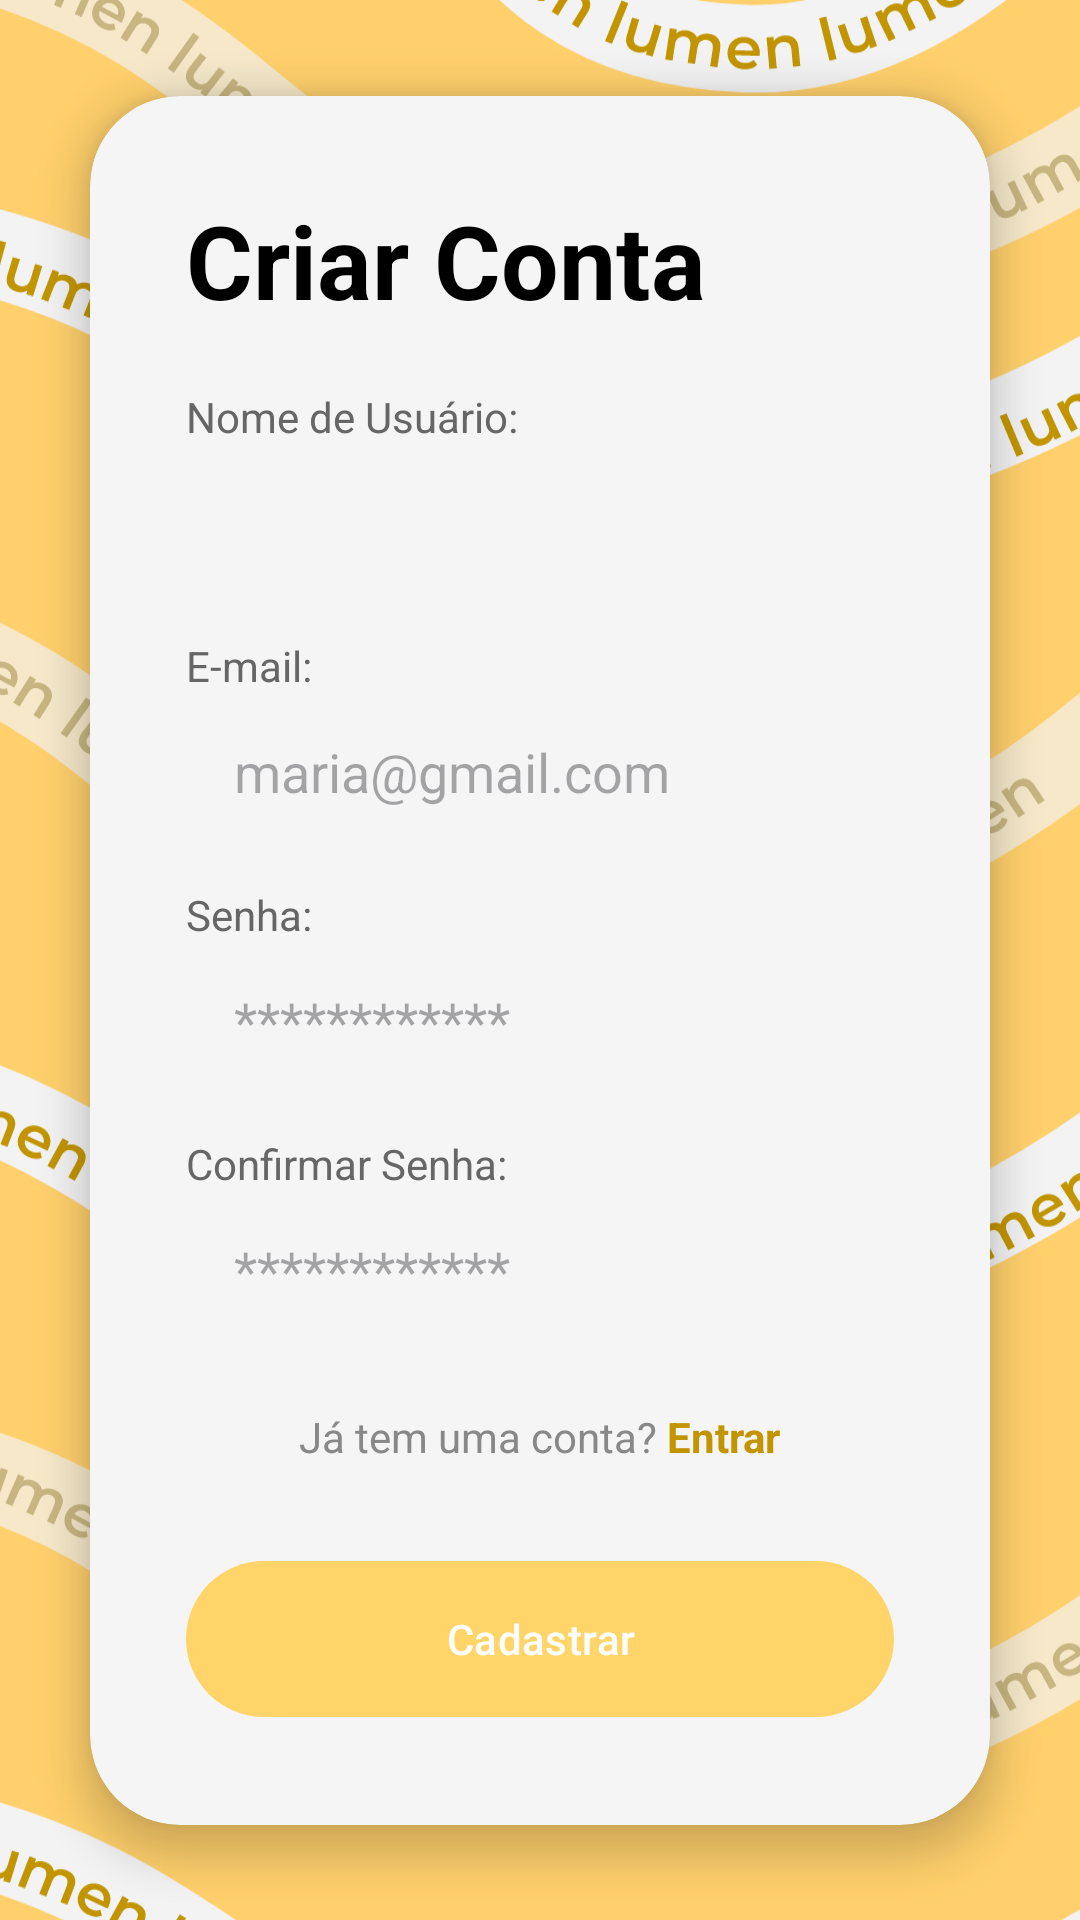

Write the Android layout XML for this screen, with the resource values it uses.
<!-- AndroidManifest.xml: application theme Base.Theme.Lumen -->
<!-- res/layout/fragment_register.xml -->
<?xml version="1.0" encoding="utf-8"?>
<androidx.constraintlayout.widget.ConstraintLayout
    xmlns:android="http://schemas.android.com/apk/res/android"
    xmlns:app="http://schemas.android.com/apk/res-auto"
    android:id="@+id/main"
    android:layout_width="match_parent"
    android:layout_height="match_parent">

    <ImageView
        android:layout_width="match_parent"
        android:layout_height="match_parent"
        android:contentDescription="@string/cd_bg"
        android:src="@drawable/bg_lumen_waves_cadastro"
        android:scaleType="centerCrop"
        app:layout_constraintTop_toTopOf="parent"
        app:layout_constraintBottom_toBottomOf="parent"
        app:layout_constraintStart_toStartOf="parent"
        app:layout_constraintEnd_toEndOf="parent" />

    <androidx.cardview.widget.CardView
        android:layout_width="0dp"
        android:layout_height="wrap_content"
        android:layout_marginHorizontal="30dp"
        app:cardCornerRadius="30dp"
        app:cardElevation="8dp"
        app:cardBackgroundColor="#F5F5F5"
        app:layout_constraintTop_toTopOf="parent"
        app:layout_constraintBottom_toBottomOf="parent"
        app:layout_constraintStart_toStartOf="parent"
        app:layout_constraintEnd_toEndOf="parent">

        <LinearLayout
            android:layout_width="match_parent"
            android:layout_height="wrap_content"
            android:orientation="vertical"
            android:padding="32dp">

            <TextView
                android:layout_width="wrap_content"
                android:layout_height="wrap_content"
                android:text="Criar Conta"
                android:textColor="#000000"
                android:textSize="34sp"
                android:textStyle="bold" />

            <TextView
                android:layout_width="wrap_content"
                android:layout_height="wrap_content"
                android:text="Nome de Usuário:"
                android:layout_marginTop="20dp"
                android:textColor="#666666" />

            <EditText
                android:id="@+id/editNome"
                android:layout_width="match_parent"
                android:layout_height="52dp"
                android:background="@drawable/bg_input_field"
                android:hint="@string/placeholder_username"
                android:paddingHorizontal="16dp"
                android:inputType="textPersonName" />

            <TextView
                android:layout_width="wrap_content"
                android:layout_height="wrap_content"
                android:text="E-mail:"
                android:layout_marginTop="12dp"
                android:textColor="#666666" />

            <EditText
                android:id="@+id/editEmailCadastro"
                android:layout_width="match_parent"
                android:layout_height="52dp"
                android:background="@drawable/bg_input_field"
                android:hint="@string/placeholder_email"
                android:paddingHorizontal="16dp"
                android:inputType="textEmailAddress" />

            <TextView
                android:layout_width="wrap_content"
                android:layout_height="wrap_content"
                android:text="Senha:"
                android:layout_marginTop="12dp"
                android:textColor="#666666" />

            <EditText
                android:id="@+id/editSenhaCadastro"
                android:layout_width="match_parent"
                android:layout_height="52dp"
                android:background="@drawable/bg_input_field"
                android:hint="@string/placeholder_senha"
                android:paddingHorizontal="16dp"
                android:inputType="textPassword" />

            <TextView
                android:layout_width="wrap_content"
                android:layout_height="wrap_content"
                android:text="Confirmar Senha:"
                android:layout_marginTop="12dp"
                android:textColor="#666666" />

            <EditText
                android:id="@+id/editConfirmarSenha"
                android:layout_width="match_parent"
                android:layout_height="52dp"
                android:background="@drawable/bg_input_field"
                android:hint="@string/placeholder_senha"
                android:paddingHorizontal="16dp"
                android:inputType="textPassword" />

            <LinearLayout
                android:layout_width="wrap_content"
                android:layout_height="wrap_content"
                android:orientation="horizontal"
                android:layout_gravity="center"
                android:layout_marginTop="20dp">

                <TextView
                    android:layout_width="wrap_content"
                    android:layout_height="wrap_content"
                    android:text="Já tem uma conta? "
                    android:textColor="#888888" />

                <TextView
                    android:id="@+id/btnVoltarLogin"
                    android:layout_width="wrap_content"
                    android:layout_height="wrap_content"
                    android:text="Entrar"
                    android:textColor="#C29500"
                    android:textStyle="bold" />
            </LinearLayout>

            <androidx.constraintlayout.widget.ConstraintLayout
                android:layout_marginTop="28dp"
                android:layout_width="match_parent"
                android:layout_height="wrap_content"


                >
            <com.google.android.material.button.MaterialButton
                android:id="@+id/btnCadastrar"
                android:layout_width="match_parent"
                android:layout_height="60dp"
                android:layout_marginTop="24dp"
                android:text="Cadastrar"
                android:textColor="#FFFFFF"
                app:backgroundTint="#FFD569"
                app:cornerRadius="30dp"

                app:layout_constraintBottom_toBottomOf="parent"

                app:layout_constraintStart_toStartOf="parent"
                app:layout_constraintEnd_toEndOf="parent"/>

            <ProgressBar
                android:id="@+id/progressBar"
                android:visibility="gone"
                android:layout_width="34dp"
                android:layout_height="34dp"
                app:layout_constraintBottom_toBottomOf="parent"
                app:layout_constraintTop_toTopOf="parent"
                app:layout_constraintEnd_toEndOf="parent"
                android:indeterminateTint="@color/white"
                android:layout_marginEnd="16dp"
                />
            </androidx.constraintlayout.widget.ConstraintLayout>

        </LinearLayout>
    </androidx.cardview.widget.CardView>

</androidx.constraintlayout.widget.ConstraintLayout>
<!-- resources referenced by this layout -->
<resources>
  <color name="white">#FFFFFFFF</color>
  <!-- drawable bg_lumen_waves_cadastro: vector/xml drawable (drawable, 121129 chars, omitted) -->
  <string name="cd_bg">Plano de fundo</string>
  <string name="placeholder_email">maria@gmail.com</string>
  <string name="placeholder_senha">************</string>
  <string name="placeholder_username"> </string>
  <style name="Base.Theme.Lumen" parent="Theme.Material3.DayNight.NoActionBar">
          
          
      </style>
</resources>
